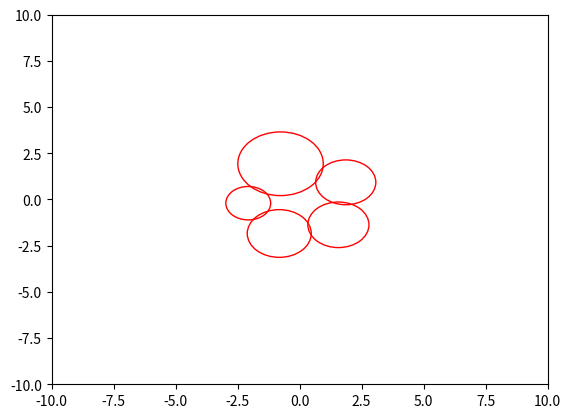

The matplotlib source for this figure:
import scipy
from typing import List, Any
from scipy.optimize import Bounds
import numpy as np
import matplotlib.pyplot as plt


def overlapping_area(xy_array, radii):
    dist = scipy.spatial.distance.cdist(xy_array, xy_array)
    r1 = np.repeat(radii[:, np.newaxis], len(radii), axis=1)
    r2 = r1.T
    r_scale = r1 + r2
    d1 = (np.power(r1, 2.0) - np.power(r2, 2.0) + np.power(dist, 2.0)) / (2.0 * dist)
    d2 = dist - d1

    overlap_map = dist <= r1 - r2
    non_diag = ~np.eye(overlap_map.shape[0], dtype=bool)
    scaling_map = np.logical_and(overlap_map, non_diag)

    a_p1 = np.power(r1, 2.0) * np.arccos(d1 / r1)
    a_p2 = -1.0 * d1 * np.sqrt(np.power(r1, 2.0) - np.power(d1, 2.0))
    a_p3 = np.power(r2, 2.0) * np.arccos(d2 / r2)
    a_p4 = -1.0 * d2 * np.sqrt(np.power(r2, 2.0) - np.power(d2, 2.0))
    total_area = np.nan_to_num(a_p1 + a_p2 + a_p3 + a_p4)
    total_area[scaling_map] += r_scale[scaling_map]
    return total_area


def max_distance(xy_array, radii):
    return np.nanmax(scipy.spatial.distance.cdist(xy_array, np.zeros_like(xy_array)))


def cost(xy_pairs, *args) -> float:
    xy_array = np.reshape(xy_pairs, (-1, 2))
    radii = np.array([args]).flatten()
    if np.any(radii <= 0):
        raise AssertionError(f"One of your radii is less than zero: {radii}")

    def final_cost():
        return np.max(overlapping_area(xy_array, radii)) + np.max(
            max_distance(xy_array, radii)
        )

    return final_cost()


if __name__ == "__main__":
    points = [0.0, 0.0, 0.0, 0.0]
    radii = [10.0, 10.0]
    value_to_min = cost(points, radii)
    print(value_to_min)

    n = 5
    bounds_of_points = []
    radii = []
    for _ in range(n * 2):
        bounds_of_points.append((-20.0, 20.0))
    for _ in range(n):
        radii.append(np.random.triangular(0.5, 1.0, 2.5))
    res = scipy.optimize.differential_evolution(cost, bounds_of_points, args=(*radii,))
    xy_points = np.reshape(res.x, (n, -1))
    overlap = overlapping_area(xy_points, np.array([radii]).flatten())
    fig, ax = plt.subplots()
    for i, point in enumerate(xy_points):
        ax.add_artist(plt.Circle((point[0], point[1]), radii[i], color="r", fill=False))
    ax.set_xlim((-10, 10))
    ax.set_ylim((-10, 10))
    fig.savefig("plotcircles.svg")

    print(res.x)
